Labelled photos from "combined", an image-classification folder in WhenLifeHandsYouLemons/Computer-Science-IA. The possible labels are: decmial, division sign, eight, equal, five, four, minus sign, nine, one, plus sign, seven, six, three, times sign, two, zero.

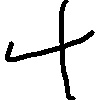
Label: plus sign

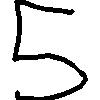
Label: five

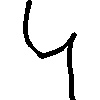
Label: four

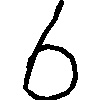
Label: six

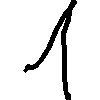
Label: one

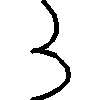
Label: three
